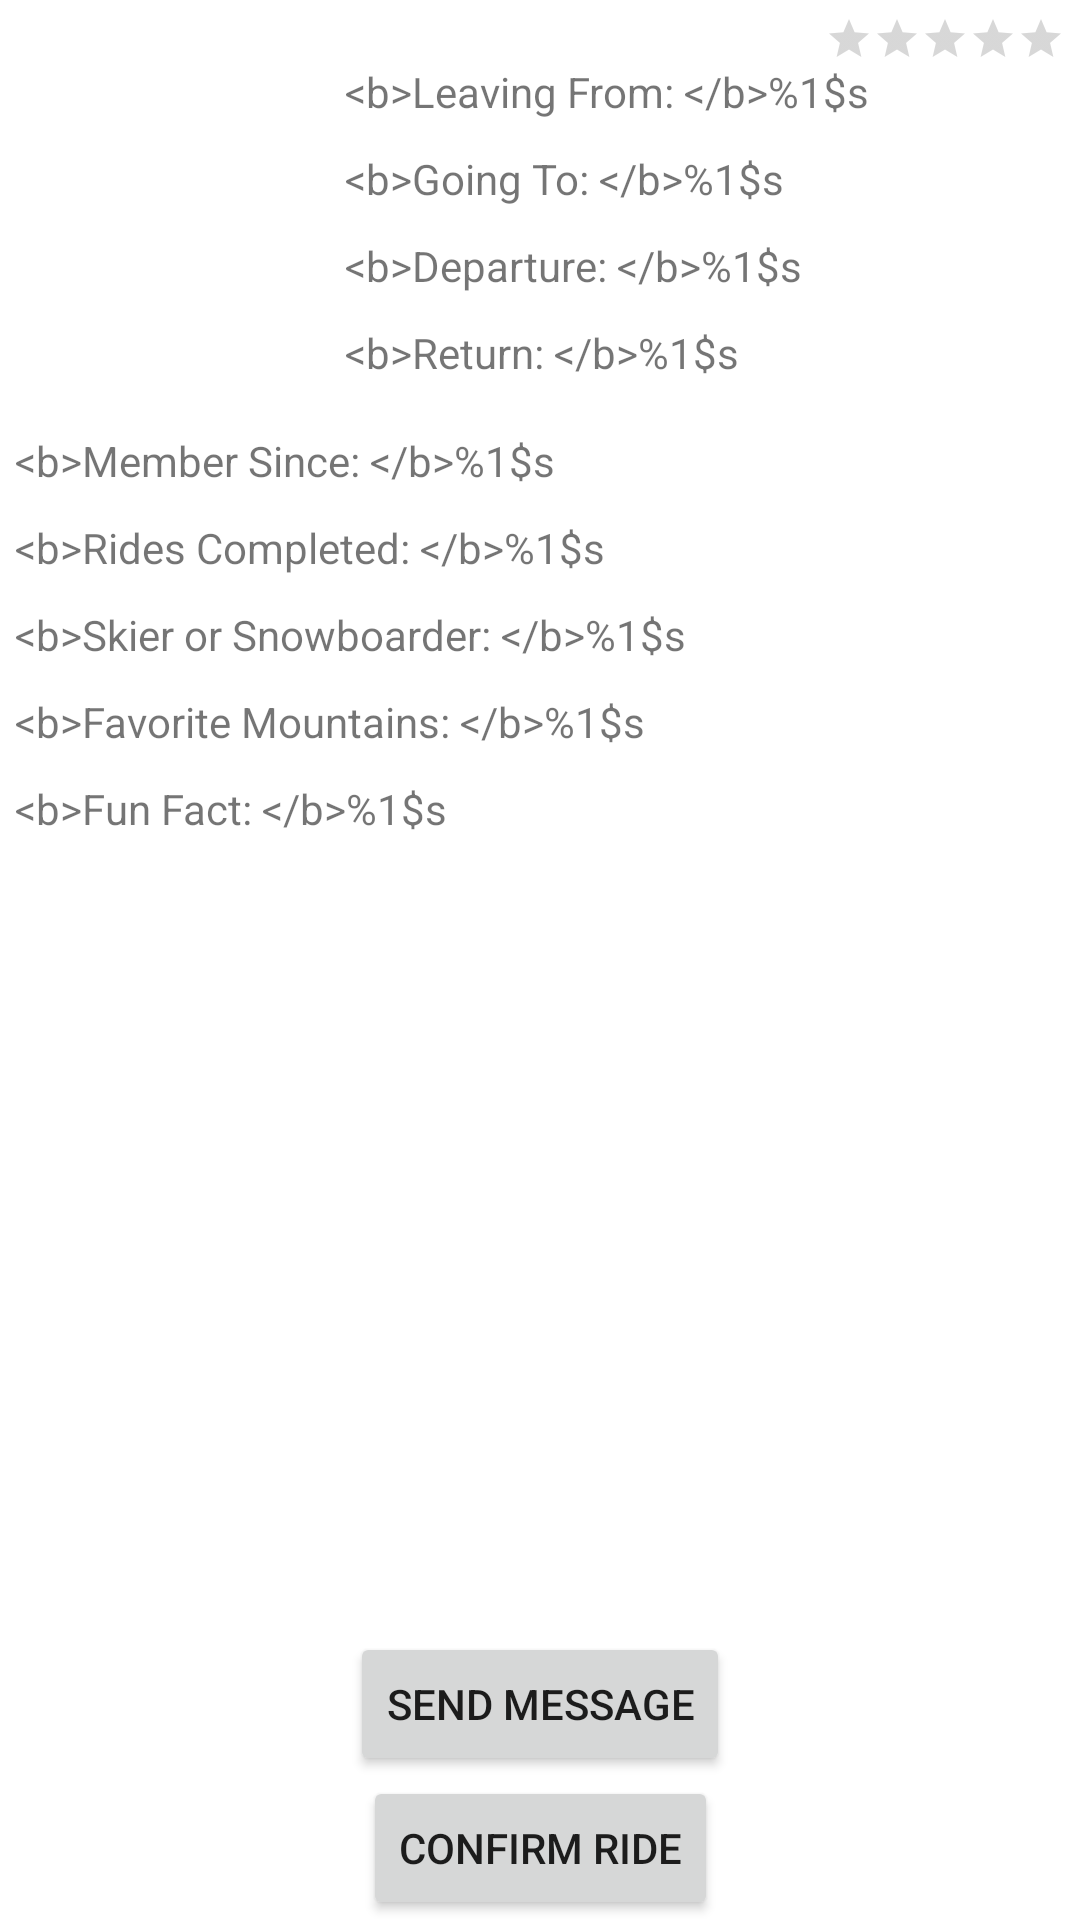

Write the Android layout XML for this screen, with the resource values it uses.
<!-- AndroidManifest.xml: application theme Theme.SkiLift -->
<!-- res/layout/activity_ride_info.xml -->
<?xml version="1.0" encoding="utf-8"?>
<androidx.constraintlayout.widget.ConstraintLayout xmlns:android="http://schemas.android.com/apk/res/android"
    xmlns:app="http://schemas.android.com/apk/res-auto"
    xmlns:tools="http://schemas.android.com/tools"
    android:layout_width="match_parent"
    android:layout_height="match_parent"
    tools:context=".RideInfoActivity">

    <LinearLayout
        android:id="@+id/profileInfoLayout"
        android:layout_width="wrap_content"
        android:layout_height="wrap_content"
        android:orientation="vertical"
        android:layout_margin="5dp"
        app:layout_constraintStart_toStartOf="parent"
        app:layout_constraintTop_toTopOf="parent"
        app:layout_constraintEnd_toEndOf="parent"
        app:layout_constraintHorizontal_bias="0"
        tools:ignore="UseCompoundDrawables">

        <ImageView
            android:id="@+id/profilePicture"
            android:layout_width="100dp"
            android:layout_height="100dp"
            app:srcCompat="@drawable/default_user_img"
            android:contentDescription="@string/profilePicture" />

        <TextView
            android:id="@+id/rideInfoUsername"
            android:layout_width="wrap_content"
            android:layout_height="wrap_content"
            android:layout_gravity="center"
            tools:text="Username" />
    </LinearLayout>

    <RatingBar
        android:id="@+id/rideInfoUserRating"
        android:layout_width="wrap_content"
        android:layout_height="wrap_content"
        style="@style/Widget.AppCompat.RatingBar.Small"
        android:layout_marginTop="5dp"
        android:layout_marginEnd="5dp"
        app:layout_constraintTop_toTopOf="parent"
        app:layout_constraintEnd_toEndOf="parent">
    </RatingBar>

    <LinearLayout
        android:layout_width="0dp"
        android:layout_height="wrap_content"
        android:layout_marginStart="10dp"
        android:orientation="vertical"
        app:layout_constraintBottom_toTopOf="@id/userInfo"
        app:layout_constraintEnd_toEndOf="parent"
        app:layout_constraintStart_toEndOf="@id/profileInfoLayout"
        app:layout_constraintTop_toBottomOf="@id/rideInfoUserRating"
        app:layout_constraintVertical_bias="0.0">

        <TextView
            android:id="@+id/rideInfoDepLocation"
            android:layout_width="match_parent"
            android:layout_height="wrap_content"
            android:text="@string/departureLocation"
            android:layout_marginBottom="10dp"/>

        <TextView
            android:id="@+id/rideInfoDestination"
            android:layout_width="match_parent"
            android:layout_height="wrap_content"
            android:text="@string/destination"
            android:layout_marginBottom="10dp"/>

        <TextView
            android:id="@+id/rideInfoDepDate"
            android:layout_width="match_parent"
            android:layout_height="wrap_content"
            android:text="@string/departureDate"
            android:layout_marginBottom="10dp"/>

        <TextView
            android:id="@+id/rideInfoReturnDate"
            android:layout_width="match_parent"
            android:layout_height="wrap_content"
            android:text="@string/returnDate"
            android:layout_marginBottom="10dp"/>
    </LinearLayout>

    <LinearLayout
        android:id="@+id/userInfo"
        android:layout_width="match_parent"
        android:layout_height="0dp"
        android:orientation="vertical"
        android:layout_marginTop="20dp"
        android:layout_marginStart="5dp"
        app:layout_constraintStart_toStartOf="parent"
        app:layout_constraintEnd_toEndOf="parent"
        app:layout_constraintTop_toBottomOf="@id/profileInfoLayout"
        app:layout_constraintBottom_toTopOf="@id/messageUserButton">

        <TextView
            android:id="@+id/rideInfoMemberDate"
            android:layout_width="match_parent"
            android:layout_height="wrap_content"
            android:text="@string/memberDate"
            android:layout_marginBottom="10dp"/>

        <TextView
            android:id="@+id/rideInfoRidesCompleted"
            android:layout_width="match_parent"
            android:layout_height="wrap_content"
            android:text="@string/ridesCompleted"
            android:layout_marginBottom="10dp"/>

        <TextView
            android:id="@+id/rideInfoSkiType"
            android:layout_width="match_parent"
            android:layout_height="wrap_content"
            android:text="@string/skiType"
            android:layout_marginBottom="10dp"/>

        <TextView
            android:id="@+id/rideInfoFavMountains"
            android:layout_width="match_parent"
            android:layout_height="wrap_content"
            android:text="@string/favoriteMountains"
            android:layout_marginBottom="10dp"/>

        <TextView
            android:id="@+id/rideInfoFunFact"
            android:layout_width="match_parent"
            android:layout_height="wrap_content"
            android:text="@string/funFact"
            android:layout_marginBottom="10dp"/>
    </LinearLayout>

    <Button
        android:id="@+id/messageUserButton"
        android:layout_width="wrap_content"
        android:layout_height="wrap_content"
        android:text="@string/send_message"
        app:layout_constraintTop_toBottomOf="@id/userInfo"
        app:layout_constraintStart_toStartOf="parent"
        app:layout_constraintEnd_toEndOf="parent"
        app:layout_constraintBottom_toTopOf="@id/confirmRideButton"/>
    <Button
        android:id="@+id/confirmRideButton"
        android:layout_width="wrap_content"
        android:layout_height="wrap_content"
        android:text="Confirm Ride"
        app:layout_constraintTop_toBottomOf="@id/messageUserButton"
        app:layout_constraintStart_toStartOf="parent"
        app:layout_constraintEnd_toEndOf="parent"
        app:layout_constraintBottom_toBottomOf="parent"/>
</androidx.constraintlayout.widget.ConstraintLayout>
<!-- resources referenced by this layout -->
<resources>
  <string name="departureDate">&lt;b&gt;Departure: &lt;/b&gt;%1$s</string>
  <string name="departureLocation">&lt;b&gt;Leaving From: &lt;/b&gt;%1$s</string>
  <string name="destination">&lt;b&gt;Going To: &lt;/b&gt;%1$s</string>
  <string name="favoriteMountains">&lt;b&gt;Favorite Mountains: &lt;/b&gt;%1$s</string>
  <string name="funFact">&lt;b&gt;Fun Fact: &lt;/b&gt;%1$s</string>
  <string name="memberDate">&lt;b&gt;Member Since: &lt;/b&gt;%1$s</string>
  <string name="profilePicture">Profile Picture</string>
  <string name="returnDate">&lt;b&gt;Return: &lt;/b&gt;%1$s</string>
  <string name="ridesCompleted">&lt;b&gt;Rides Completed: &lt;/b&gt;%1$s</string>
  <string name="send_message">Send message</string>
  <string name="skiType">&lt;b&gt;Skier or Snowboarder: &lt;/b&gt;%1$s</string>
  <style name="Theme.SkiLift" parent="Theme.MaterialComponents.DayNight.NoActionBar">
          
          <item name="colorPrimary">@color/purple_500</item>
          <item name="colorPrimaryVariant">@color/purple_700</item>
          <item name="colorOnPrimary">@color/white</item>
          
          <item name="colorSecondary">@color/teal_200</item>
          <item name="colorSecondaryVariant">@color/teal_700</item>
          <item name="colorOnSecondary">@color/black</item>
          
          <item name="android:statusBarColor" tools:targetApi="l">?attr/colorPrimaryVariant</item>
          
      </style>
  <color name="purple_500">#FF6200EE</color>
  <color name="purple_700">#FF3700B3</color>
  <color name="white">#FFFFFFFF</color>
  <color name="teal_200">#FF03DAC5</color>
  <color name="teal_700">#FF018786</color>
  <color name="black">#FF000000</color>
</resources>
